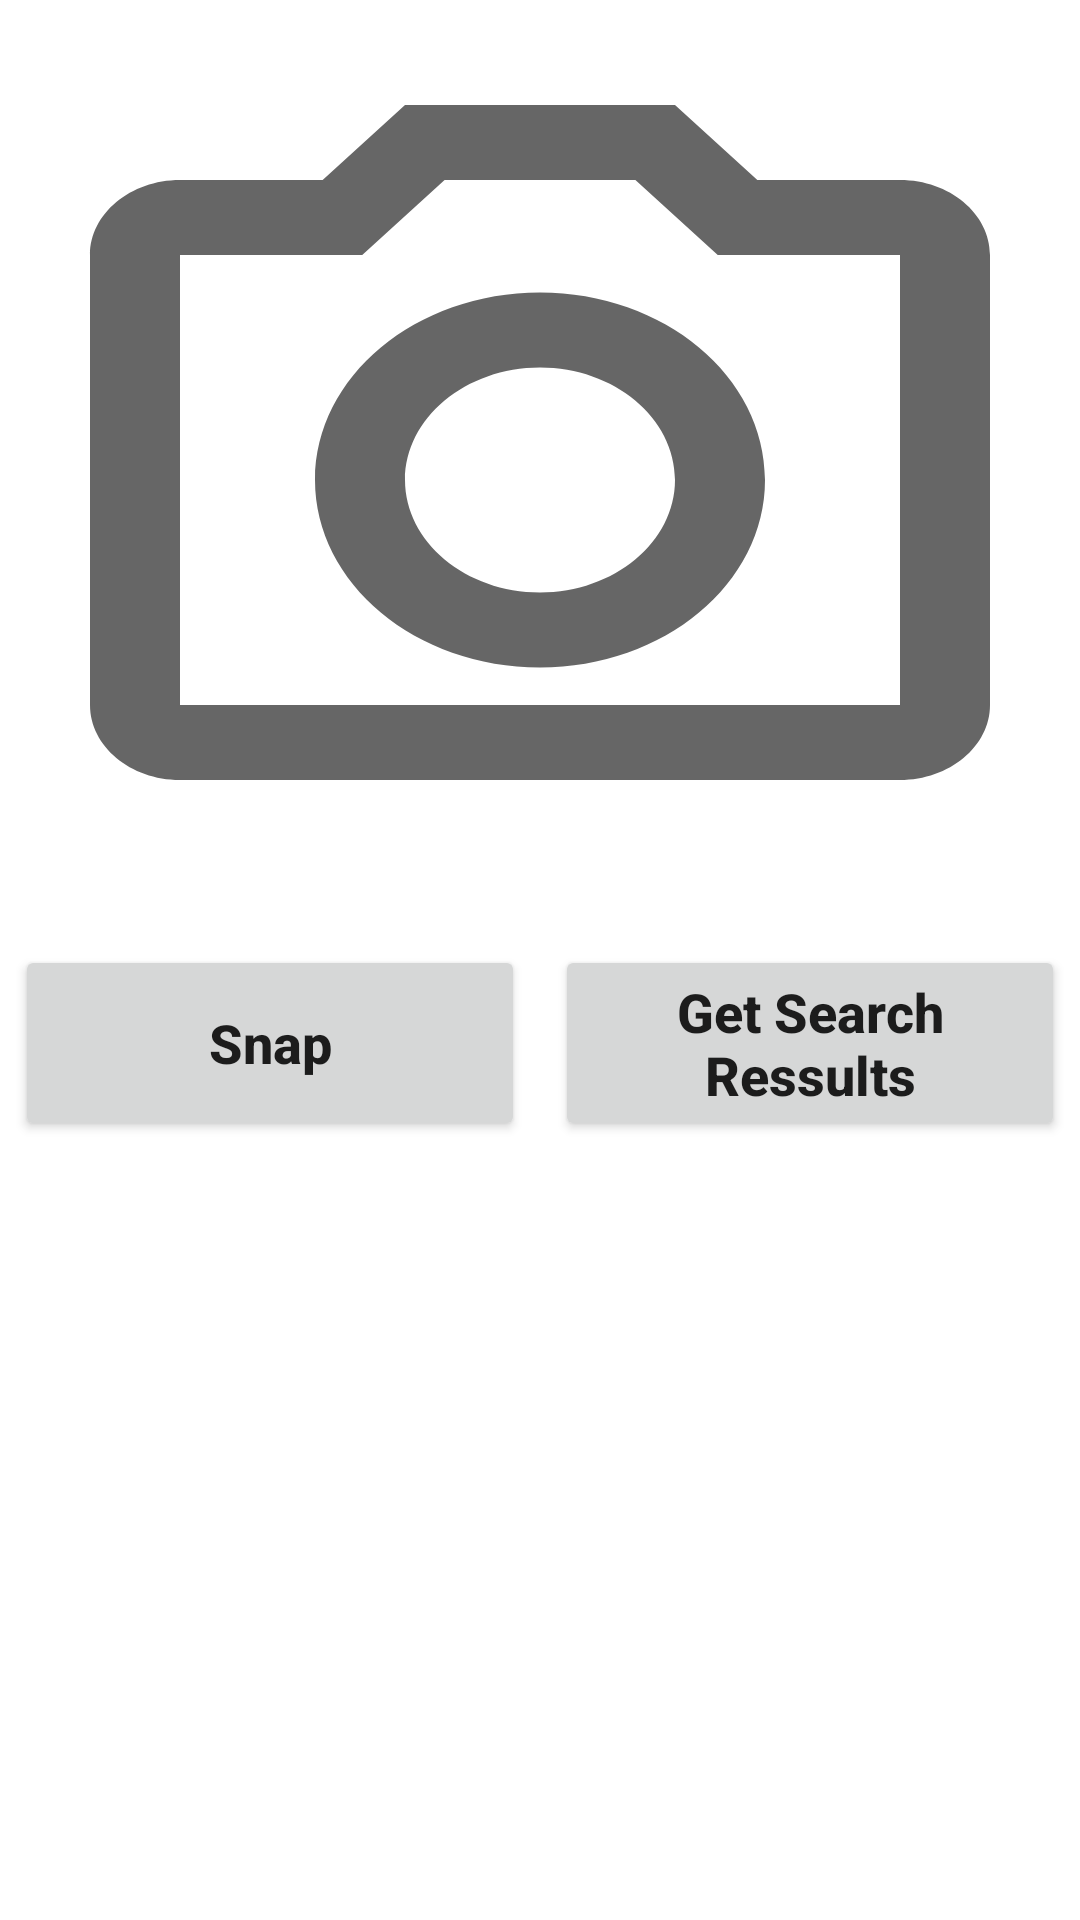

Write the Android layout XML for this screen, with the resource values it uses.
<!-- AndroidManifest.xml: application theme Theme.Goodle_lens2 -->
<!-- res/layout/activity_main.xml -->
<?xml version="1.0" encoding="utf-8"?>
<RelativeLayout
    xmlns:android="http://schemas.android.com/apk/res/android"
    xmlns:tools="http://schemas.android.com/tools"
    android:layout_width="match_parent"
    android:layout_height="match_parent"
    tools:context=".MainActivity">

    
    <ImageView
        android:id="@+id/image"
        android:layout_width="match_parent"
        android:background="@drawable/ic_android_black_24dp"
        android:layout_height="300dp"
        android:layout_alignParentTop="true"
        android:layout_centerHorizontal="true"
        android:layout_marginTop="10dp"
        android:scaleType="centerCrop" />

    <LinearLayout
        android:id="@+id/idLLButtons"
        android:layout_width="match_parent"
        android:layout_height="wrap_content"
        android:layout_below="@id/image"
        android:orientation="horizontal">

        
        <Button
            android:id="@+id/snapbtn"
            android:layout_width="0dp"
            android:layout_height="wrap_content"
            android:layout_gravity="center"
            android:layout_margin="5dp"
            android:layout_marginTop="30dp"
            android:layout_weight="1"
            android:lines="2"
            android:text="Snap"
            android:textAllCaps="false"
            android:textSize="18sp"
            android:textStyle="bold" />

        
        <Button
            android:id="@+id/idBtnSearchResuts"
            android:layout_width="0dp"
            android:layout_height="wrap_content"
            android:layout_gravity="center"
            android:layout_margin="5dp"
            android:layout_marginTop="30dp"
            android:layout_weight="1"
            android:lines="2"
            android:text="Get Search Ressults"
            android:textAllCaps="false"
            android:textSize="18sp"
            android:textStyle="bold" />

    </LinearLayout>

    
    <androidx.recyclerview.widget.RecyclerView
        android:id="@+id/idRVSearchResults"
        android:layout_width="match_parent"
        android:layout_height="wrap_content"
        android:layout_below="@id/idLLButtons" />

</RelativeLayout>
<!-- resources referenced by this layout -->
<resources>
  <!-- drawable ic_android_black_24dp (drawable) -->
  <vector xmlns:android="http://schemas.android.com/apk/res/android"
      android:width="24dp"
      android:height="24dp"
      android:tint="?attr/colorControlNormal"
      android:viewportWidth="24"
      android:viewportHeight="24">
      <path
          android:fillColor="@android:color/white"
          android:pathData="M14.12,4l1.83,2L20,6v12L4,18L4,6h4.05l1.83,-2h4.24M15,2L9,2L7.17,4L4,4c-1.1,0 -2,0.9 -2,2v12c0,1.1 0.9,2 2,2h16c1.1,0 2,-0.9 2,-2L22,6c0,-1.1 -0.9,-2 -2,-2h-3.17L15,2zM12,9c1.65,0 3,1.35 3,3s-1.35,3 -3,3 -3,-1.35 -3,-3 1.35,-3 3,-3m0,-2c-2.76,0 -5,2.24 -5,5s2.24,5 5,5 5,-2.24 5,-5 -2.24,-5 -5,-5z" />
  
  
  </vector>
  <style name="Theme.Goodle_lens2" parent="Theme.MaterialComponents.DayNight.DarkActionBar">
          
          <item name="colorPrimary">@color/purple_500</item>
          <item name="colorPrimaryVariant">@color/purple_700</item>
          <item name="colorOnPrimary">@color/white</item>
          
          <item name="colorSecondary">@color/teal_200</item>
          <item name="colorSecondaryVariant">@color/teal_700</item>
          <item name="colorOnSecondary">@color/black</item>
          
          <item name="android:statusBarColor" tools:targetApi="l">?attr/colorPrimaryVariant</item>
          
      </style>
  <color name="purple_500">#FF6200EE</color>
  <color name="purple_700">#FF3700B3</color>
  <color name="white">#FFFFFFFF</color>
  <color name="teal_200">#FF03DAC5</color>
  <color name="teal_700">#FF018786</color>
  <color name="black">#FF000000</color>
</resources>
